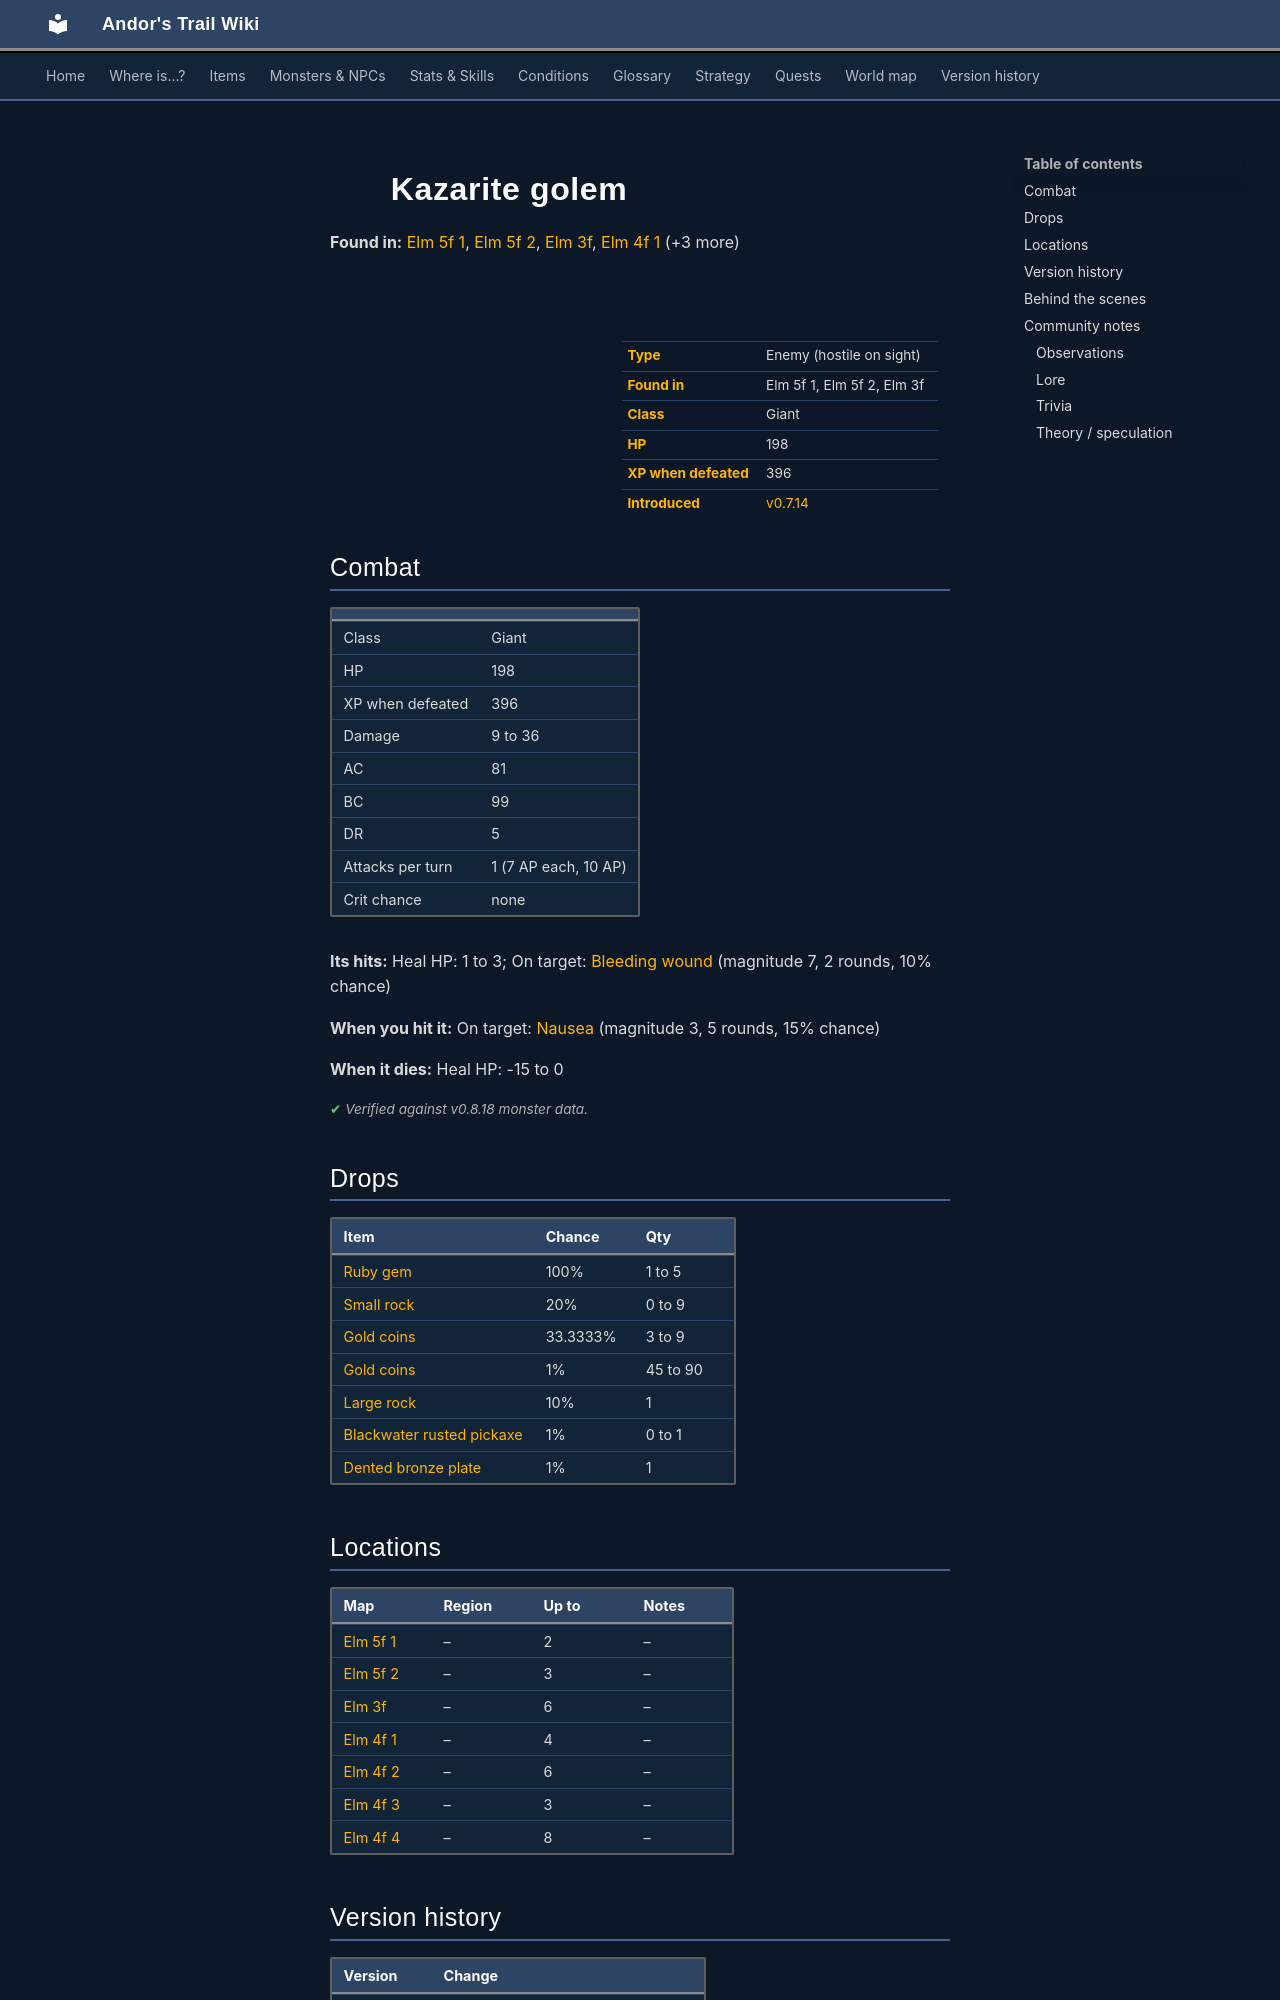

repository: asdfghjkl628/Andor-s-Trail-Wikiiii · page: monsters/elm_golem1/index.html · generator: mkdocs

---
description: "Kazarite golem is an enemy in Andor's Trail (giant) with 198 HP, worth 396 XP, found in Elm 5f 1, Elm 5f 2, Elm 3f. Drops: Ruby gem, Small rock, Gold coins, Large rock."
---

# ![](../assets/icons/monsters/monsters_tometik10_33.png){ .sprite } Kazarite golem

**Found in:** [Elm 5f 1](../maps/elm5f_1.md), [Elm 5f 2](../maps/elm5f_2.md), [Elm 3f](../maps/elm_3f.md), [Elm 4f 1](../maps/elm_4f_1.md) (+3 more)

<div class="infobox" markdown>

<p class="ib-img"><img class="sprite" src="../../assets/icons/monsters/monsters_tometik10_33.png" alt=""></p>

| | |
|---|---|
| **Type** | Enemy (hostile on sight) |
| **Found in** | Elm 5f 1, Elm 5f 2, Elm 3f |
| **Class** | Giant |
| **HP** | 198 |
| **XP when defeated** | 396 |
| **Introduced** | [v0.7.14](../versions/0.7.14.md) |

</div>

## Combat

| | |
|---|---|
| Class | Giant |
| HP | 198 |
| XP when defeated | 396 |
| Damage | 9 to 36 |
| AC | 81 |
| BC | 99 |
| DR | 5 |
| Attacks per turn | 1 (7 AP each, 10 AP) |
| Crit chance | none |

**Its hits:** Heal HP: 1 to 3; On target: [Bleeding wound](../conditions/bleeding_wound.md) (magnitude 7, 2 rounds, 10% chance)

**When you hit it:** On target: [Nausea](../conditions/nausea.md) (magnitude 3, 5 rounds, 15% chance)

**When it dies:** Heal HP: -15 to 0


<p class="verified">Verified against v0.8.18 monster data.</p>

## Drops

| Item | Chance | Qty |
|---|---|---|
| [Ruby gem](../items/gem2.md) | 100% | 1 to 5 |
| [Small rock](../items/rock.md) | 20% | 0 to 9 |
| [Gold coins](../items/gold.md) | 33.3333% | 3 to 9 |
| [Gold coins](../items/gold.md) | 1% | 45 to 90 |
| [Large rock](../items/rock2.md) | 10% | 1 |
| [Blackwater rusted pickaxe](../items/bwm_pick.md) | 1% | 0 to 1 |
| [Dented bronze plate](../items/armor6.md) | 1% | 1 |

## Locations

| Map | Region | Up to | Notes |
|---|---|---|---|
| [Elm 5f 1](../maps/elm5f_1.md) | – | 2 | – |
| [Elm 5f 2](../maps/elm5f_2.md) | – | 3 | – |
| [Elm 3f](../maps/elm_3f.md) | – | 6 | – |
| [Elm 4f 1](../maps/elm_4f_1.md) | – | 4 | – |
| [Elm 4f 2](../maps/elm_4f_2.md) | – | 6 | – |
| [Elm 4f 3](../maps/elm_4f_3.md) | – | 3 | – |
| [Elm 4f 4](../maps/elm_4f_4.md) | – | 8 | – |


## Version history

| Version | Change |
|---|---|
| [v0.7.14](../versions/0.7.14.md) | Added |
| [v0.8.8](../versions/0.8.8.md) | On death, HP restored: 15–0 → -15–0 |

<p class="verified">Verified against v0.8.18 and every earlier release back to v0.7.0 (game data compared release by release).</p>


## Behind the scenes

*How the game data handles this character. Not needed for playing.*

??? info "How the XP value is calculated"

    The game computes each enemy's experience value when it loads the data (`MonsterTypeParser.java`):

    XP = ⌈(attacks per turn × attack chance × average damage × (1 + critical skill × critical multiplier) × 3 + HP × (1 + block chance) + 9 × damage resistance) × 0.7⌉

    Percentages are used as fractions (e.g. 60% = 0.6). Enemies whose attacks inflict a condition are worth 50 XP more. The More Exp skill adds a percentage on top.

??? info "Technical information"

    | | |
    |---|---|
    | Entry ID | `elm_golem1` |
    | Type (wiki) | Enemy |
    | Spawn group | `elm_mine3` |
    | Loot table | `elm_golem` |
    | Conversation | – |
    | Faction | – |
    | Movement | none |
    | Icon | `monsters_tometik10:33` |
    | Defined in | `res/raw/monsterlist_omi2.json` |

    Raw data:

    ```json
    {
     "id": "elm_golem1",
     "name": "Kazarite golem",
     "iconID": "monsters_tometik10:33",
     "maxHP": 198,
     "moveCost": 8,
     "monsterClass": "giant",
     "movementAggressionType": "none",
     "attackDamage": {
      "min": 9,
      "max": 36
     },
     "spawnGroup": "elm_mine3",
     "droplistID": "elm_golem",
     "attackCost": 7,
     "attackChance": 81,
     "blockChance": 99,
     "damageResistance": 5,
     "hitEffect": {
      "increaseCurrentHP": {
       "min": 1,
       "max": 3
      },
      "conditionsTarget": [
       {
        "condition": "bleeding_wound",
        "magnitude": 7,
        "duration": 2,
        "chance": "10"
       }
      ]
     },
     "hitReceivedEffect": {
      "conditionsTarget": [
       {
        "condition": "nausea",
        "magnitude": 3,
        "duration": 5,
        "chance": "15"
       }
      ]
     },
     "deathEffect": {
      "increaseCurrentHP": {
       "min": -15,
       "max": 0
      }
     }
    }
    ```
